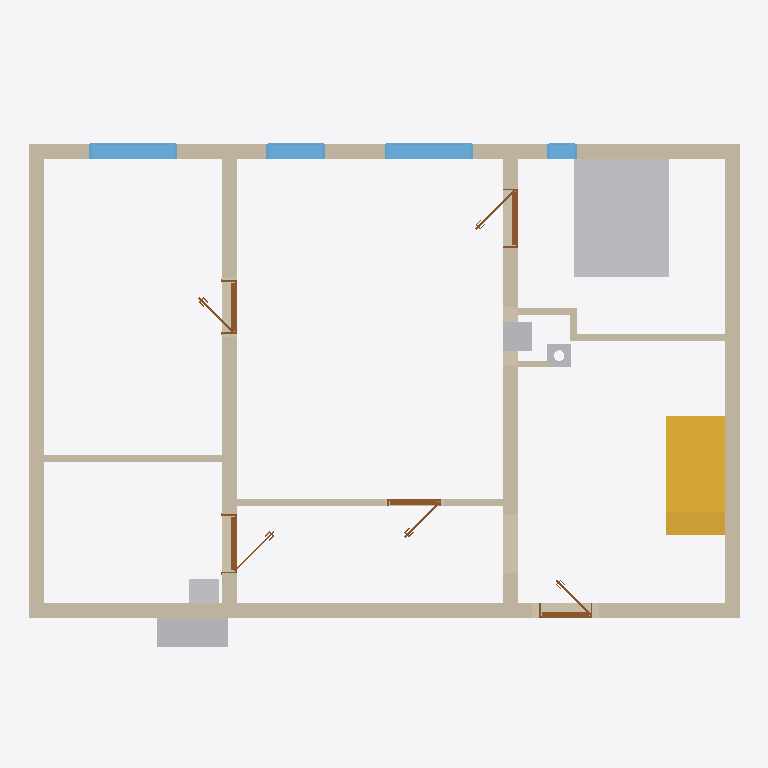
Plan cut of the same IFC building model at storey 'Ground floor' (level 0.00 m, cut at 1.40 m), seen from above with north up, elements coloured by IFC class: 12 walls (beige), 5 other elements (light grey), 5 doors (brown), 4 windows (light blue), 1 stair (yellow). Cut surfaces are drawn darker.
Extent 12.0 m × 8.9 m × 8.8 m (x, y, z). Storeys (12): Ground floor at 0.00 m; Upper floor at 3.25 m; Roof - -1: 100 mm thermal insulation at 3.25 m; Roof - -2: Vapour barrier at 3.25 m; Roof - -3: 50 mm thermal insulation at 3.25 m; Roof - -4: Gypsum plasterboard at 3.25 m; Roof - 0: Rafters at 3.25 m; Roof - +1: Sheathing at 3.25 m; Roof - +2: Underlay at 3.25 m; Roof - +3: Counter-battens at 3.25 m; Roof - +4: Tile battens at 3.25 m; Roof - +5: Tiles at 3.25 m. Elements (246): 161 IfcBeam, 39 IfcSlab, 20 IfcWall, 9 IfcDoor, 9 IfcWindow, 5 IfcFurniture, 2 IfcStair, 1 IfcChimney.

HEADER;
FILE_DESCRIPTION(('ViewDefinition[DesignTransferView]'),'2;1');
FILE_NAME('/dev/null','2026-08-09T21:24:41+02:00',(''),(''),'IfcOpenShell 0.8.5','IfcOpenShell 0.8.5','Nobody');
FILE_SCHEMA(('IFC4'));
ENDSEC;
DATA;
#1=IFCPROJECT('3sBELkMD5BNQqkWmHKpRPc',$,'My house',$,$,$,$,(#10,#15),#5);
#19=IFCSITE('0dDV294o17mBB3WKI9R4vn',$,'Site',$,$,#27,$,$,$,$,$,$,$,$);
#20=IFCBUILDING('3Qcki3LoT3rPkLmI26nodq',$,'My house',$,$,#32,$,$,$,$,$,$);
#33=IFCBUILDINGSTOREY('2Ks_AVlRj0wwi2j90OLygL',$,'Ground floor',$,$,#39,$,$,$,0.0);
#40=IFCBUILDINGSTOREY('2G7lTybOX9Av9FMmmVkx5N',$,'Upper floor',$,$,#45,$,$,$,3.25);
#12080=IFCBUILDINGSTOREY('2YGANNqxf75fjI490Z_k$b',$,'Roof - -1: 100 mm thermal insulation','Visibility container for Thermal insulation 100 mm','ROOF_LAYER',#12085,$,$,$,3.25);
#12086=IFCBUILDINGSTOREY('0CSsdD7lrAkueUSZvCfKGY',$,'Roof - -2: Vapour barrier','Visibility container for Vapour barrier','ROOF_LAYER',#12091,$,$,$,3.25);
#12092=IFCBUILDINGSTOREY('2R91$QnRf4nw1AxieOOqts',$,'Roof - -3: 50 mm thermal insulation','Visibility container for Thermal insulation 50 mm','ROOF_LAYER',#12097,$,$,$,3.25);
#12098=IFCBUILDINGSTOREY('2_I3gPIUb65RcbAu$4umve',$,'Roof - -4: Gypsum plasterboard','Visibility container for Gypsum plasterboard','ROOF_LAYER',#12103,$,$,$,3.25);
#12104=IFCBUILDINGSTOREY('378BL9xZH3lQxaaeuHciua',$,'Roof - 0: Rafters','Visibility container for Rafters','ROOF_LAYER',#12109,$,$,$,3.25);
#12110=IFCBUILDINGSTOREY('27T3vv8rz0u9uUaBTWN71t',$,'Roof - +1: Sheathing','Visibility container for Roof sheathing','ROOF_LAYER',#12115,$,$,$,3.25);
#12116=IFCBUILDINGSTOREY('2rrkftjv53SBl0tvzV2jMf',$,'Roof - +2: Underlay','Visibility container for Roofing underlay','ROOF_LAYER',#12121,$,$,$,3.25);
#12122=IFCBUILDINGSTOREY('27v8ohmfz9AQ3aLm00UMug',$,'Roof - +3: Counter-battens','Visibility container for Counter-battens','ROOF_LAYER',#12127,$,$,$,3.25);
#12128=IFCBUILDINGSTOREY('029Xi1cgj5bxdyv__huyPi',$,'Roof - +4: Tile battens','Visibility container for Tile battens','ROOF_LAYER',#12133,$,$,$,3.25);
#12134=IFCBUILDINGSTOREY('3IgOs7ZWD1uQUmSN9vU4xv',$,'Roof - +5: Tiles','Visibility container for Roof tiles','ROOF_LAYER',#12139,$,$,$,3.25);
#2159=IFCFURNITURE('2lX2n5jlr5zutsSJsgX5fz',$,'Postel',$,$,#2164,#2171,$,.BED.);
#71=IFCWALL('2pVWQqP4H2cxXUsQZIMZuC',$,'Wall 1',$,$,#82,#93,$,$);
#1644=IFCSTAIR('3rFYXT$Gj90hLF1hHUqnxc',$,'Main stair',$,$,#1651,$,$,.STRAIGHT_RUN_STAIR.);
#148=IFCWALL('2sS0M0HKLEkRiRVvVuBOAZ',$,'Wall 4',$,$,#157,#168,$,$);
#98=IFCWALL('0FB7niORf8owEiFY5zcZ5B',$,'Wall 2',$,$,#107,#118,$,$);
#123=IFCWALL('3Cc2XjaMj75BxCDg0vuKpX',$,'Wall 3',$,$,#132,#143,$,$);
#173=IFCWALL('2X8pSnACT6pRS5ncIPqfOD',$,'Wall 5',$,$,#182,#193,$,$);
#198=IFCWALL('3IkMz34nHDxAWCWkhj5HPx',$,'Wall 6',$,$,#207,#218,$,$);
#1114=IFCFURNITURE('1rqQmPiAf0DPSXTsIg0o2z',$,'LG',$,'LG',#1119,#1126,$,.USERDEFINED.);
#1184=IFCWALL('2iWIN5icT4NQxU1fHLU0eF',$,'Wall 8',$,$,#1193,#1204,$,$);
#914=IFCWINDOW('2pdpMw49T2OQTUsJNHqFA5',$,'Window 4',$,$,#991,#915,$,1.875,1.5,.WINDOW.,.SINGLE_PANEL.,$);
#1010=IFCWINDOW('3LvmhuU6H5RwbXWdwdcTWz',$,'Window 5',$,$,#1087,#1011,$,1.375,1.5,.WINDOW.,.SINGLE_PANEL.,$);
#1088=IFCWALL('2HhAs3o3P3VhaEKh6efTP3',$,'Wall 7',$,$,#1098,#1109,$,$);
#1813=IFCWALL('005vVwIvT2SPmmpZIsM4vN',$,'Wall 10',$,$,#1822,#1833,$,$);
#818=IFCWINDOW('27m5ODitP5aPzo8g6gcUkI',$,'Window 3',$,$,#895,#819,$,1.375,1.0,.WINDOW.,.SINGLE_PANEL.,$);
#2124=IFCFURNITURE('0YE0MogJf7QPxpzwO8wgVf',$,'Krb',$,'Krb',#2129,#2136,$,.USERDEFINED.);
#1149=IFCFURNITURE('1nUnvmGVHBagMSTN4WAUbo',$,'hydrobox',$,'hydrobox',#1154,#1161,$,.USERDEFINED.);
#1856=IFCDOOR('16VPeBQxL8QR0G9g$KRUQr',$,'Bedroom door',$,$,#1968,#1857,$,2.125,1.0,.DOOR.,.SINGLE_SWING_RIGHT.,$);
#1371=IFCDOOR('2k8FtgZ0LEphlvK6U926QU',$,'Door 3',$,$,#1483,#1372,$,2.375,0.9,.DOOR.,.SINGLE_SWING_LEFT.,$);
#722=IFCWINDOW('1HJV3wC6198glCLkZU8GVh',$,'Window 2',$,$,#799,#723,$,1.375,0.5,.WINDOW.,.SINGLE_PANEL.,$);
#1515=IFCDOOR('3YXwlTPzb8veAPxdRsDNxL',$,'Door 4',$,$,#1627,#1516,$,2.125,1.0,.DOOR.,.SINGLE_SWING_LEFT.,$);
#476=IFCDOOR('1TspcVNinD48vEc6rbCW_H',$,'Door 1',$,$,#588,#477,$,2.375,0.9,.DOOR.,.SINGLE_SWING_RIGHT.,$);
#1763=IFCCHIMNEY('2$Z02SGCz4CfxyWZ$P9zR8',$,'Main chimney',$,$,#1768,#1783,$,.NOTDEFINED.);
#1227=IFCDOOR('0mxmaqkvLF5hamUesohCow',$,'Door 2',$,$,#1339,#1228,$,2.375,0.9,.DOOR.,.SINGLE_SWING_LEFT.,$);
#2007=IFCWALL('0dGaXfQy55Wu9TIuN$yV3n',$,'Wall 12',$,$,#2016,#2027,$,$);
#1788=IFCWALL('175xDKaYn5_h9rBZMDEV_j',$,'Wall 9',$,$,#1797,#1808,$,$);
#1982=IFCWALL('0Gtq_6m552mPk6T2$4XheB',$,'Wall 11',$,$,#1991,#2002,$,$);
ENDSEC;
